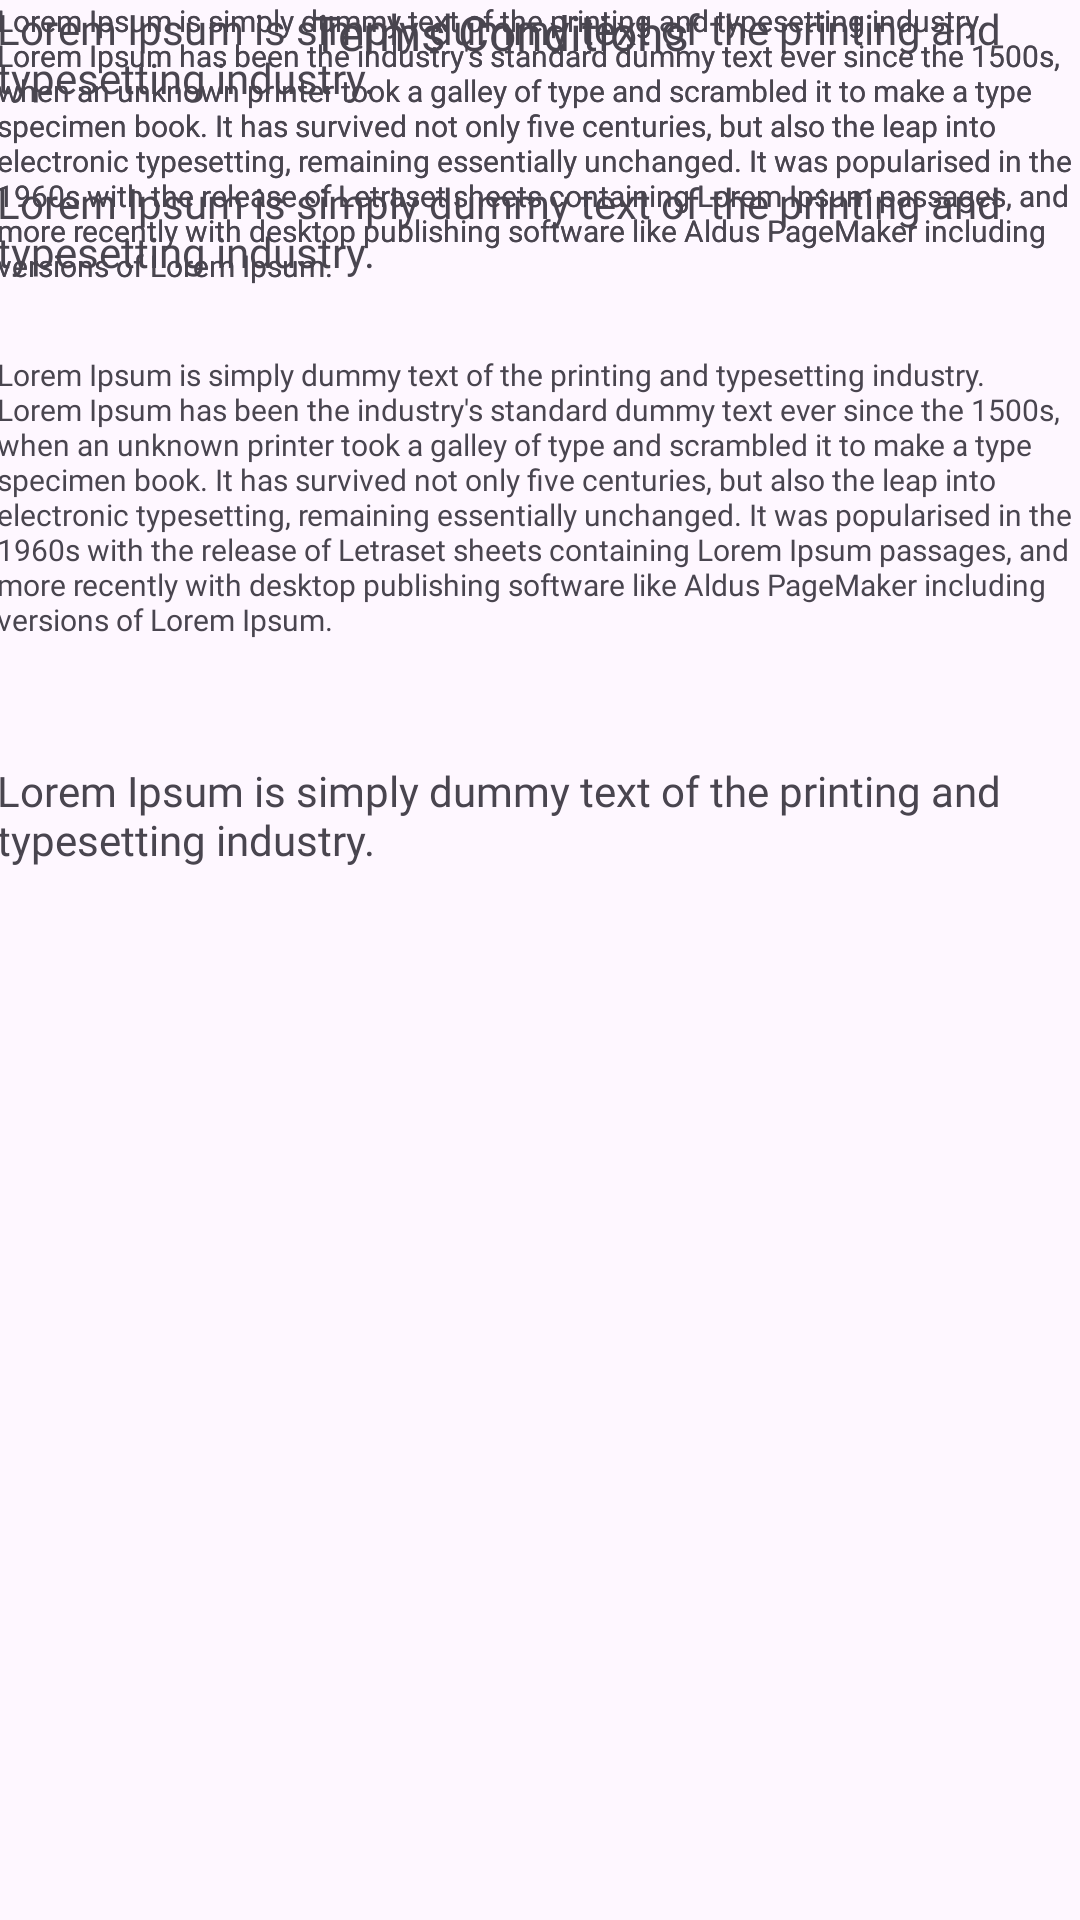

This screen was rendered from an Android layout file. Write that file and the resources it references.
<!-- AndroidManifest.xml: application theme Theme.GreenSteps -->
<!-- res/layout/activity_terms_conditions.xml -->
<?xml version="1.0" encoding="utf-8"?>
<androidx.constraintlayout.widget.ConstraintLayout xmlns:android="http://schemas.android.com/apk/res/android"
    xmlns:app="http://schemas.android.com/apk/res-auto"
    xmlns:tools="http://schemas.android.com/tools"
    android:id="@+id/LinearLayout"
    android:layout_width="match_parent"
    android:layout_height="match_parent"
    tools:context=".Terms_Conditions_activity">

    <TextView
        android:id="@+id/textView11"
        android:layout_width="152dp"
        android:layout_height="22dp"
        android:fontFamily="@font/open_sans_bold"
        android:text="Terms Conditions"
        android:textSize="16sp"
        app:layout_constraintEnd_toEndOf="parent"
        app:layout_constraintHorizontal_bias="0.498"
        app:layout_constraintStart_toStartOf="parent"
        tools:layout_editor_absoluteY="71dp" />

    <ImageView
        android:id="@+id/imageView14"
        android:layout_width="wrap_content"
        android:layout_height="wrap_content"
        app:layout_constraintBottom_toBottomOf="parent"
        app:layout_constraintEnd_toEndOf="parent"
        app:layout_constraintHorizontal_bias="0.041"
        app:layout_constraintStart_toStartOf="parent"
        app:layout_constraintTop_toTopOf="parent"
        app:layout_constraintVertical_bias="0.046"
        app:srcCompat="@drawable/baseline_arrow_back_ios_24" />

    <TextView
        android:id="@+id/textView17"
        android:layout_width="363dp"
        android:layout_height="36dp"
        android:layout_marginTop="36dp"
        android:fontFamily="@font/inter_medium"
        android:text="Lorem Ipsum is simply dummy text of the printing and typesetting industry."
        android:textAlignment="textStart"
        android:textSize="14sp"
        app:layout_constraintEnd_toEndOf="@+id/textView11"
        app:layout_constraintHorizontal_bias="0.498"
        app:layout_constraintStart_toStartOf="@+id/textView11"
        app:layout_constraintTop_toBottomOf="@+id/textView11" />

    <TextView
        android:id="@+id/textView15"
        android:layout_width="363dp"
        android:layout_height="104dp"
        android:layout_marginTop="24dp"
        android:fontFamily="@font/inter"
        android:text="Lorem Ipsum is simply dummy text of the printing and typesetting industry. Lorem Ipsum has been the industry's standard dummy text ever since the 1500s, when an unknown printer took a galley of type and scrambled it to make a type specimen book. It has survived not only five centuries, but also the leap into electronic typesetting, remaining essentially unchanged. It was popularised in the 1960s with the release of Letraset sheets containing Lorem Ipsum passages, and more recently with desktop publishing software like Aldus PageMaker including versions of Lorem Ipsum."
        android:textAlignment="textStart"
        android:textSize="10sp"
        app:layout_constraintEnd_toEndOf="@+id/textView17"
        app:layout_constraintHorizontal_bias="0.0"
        app:layout_constraintStart_toStartOf="@+id/textView17"
        app:layout_constraintTop_toBottomOf="@+id/textView17" />

    <TextView
        android:id="@+id/textView16"
        android:layout_width="363dp"
        android:layout_height="36dp"
        android:layout_marginTop="32dp"
        android:fontFamily="@font/inter_medium"
        android:text="Lorem Ipsum is simply dummy text of the printing and typesetting industry."
        app:layout_constraintEnd_toEndOf="@+id/textView15"
        app:layout_constraintHorizontal_bias="0.0"
        app:layout_constraintStart_toStartOf="@+id/textView15"
        app:layout_constraintTop_toBottomOf="@+id/textView15" />

    <TextView
        android:id="@+id/textView18"
        android:layout_width="363dp"
        android:layout_height="104dp"
        android:fontFamily="@font/inter"
        android:text="Lorem Ipsum is simply dummy text of the printing and typesetting industry. Lorem Ipsum has been the industry's standard dummy text ever since the 1500s, when an unknown printer took a galley of type and scrambled it to make a type specimen book. It has survived not only five centuries, but also the leap into electronic typesetting, remaining essentially unchanged. It was popularised in the 1960s with the release of Letraset sheets containing Lorem Ipsum passages, and more recently with desktop publishing software like Aldus PageMaker including versions of Lorem Ipsum."
        android:textAlignment="textStart"
        android:textSize="10sp"
        app:layout_constraintEnd_toEndOf="@+id/textView16"
        app:layout_constraintHorizontal_bias="0.0"
        app:layout_constraintStart_toStartOf="@+id/textView16"
        tools:layout_editor_absoluteY="384dp" />

    <TextView
        android:id="@+id/textView20"
        android:layout_width="363dp"
        android:layout_height="36dp"
        android:fontFamily="@font/inter_medium"
        android:text="Lorem Ipsum is simply dummy text of the printing and typesetting industry."
        android:textAlignment="textStart"
        app:layout_constraintEnd_toEndOf="@+id/textView18"
        app:layout_constraintStart_toStartOf="@+id/textView18"
        tools:layout_editor_absoluteY="511dp" />

    <TextView
        android:id="@+id/textView21"
        android:layout_width="363dp"
        android:layout_height="104dp"
        android:text="Lorem Ipsum is simply dummy text of the printing and typesetting industry. Lorem Ipsum has been the industry's standard dummy text ever since the 1500s, when an unknown printer took a galley of type and scrambled it to make a type specimen book. It has survived not only five centuries, but also the leap into electronic typesetting, remaining essentially unchanged. It was popularised in the 1960s with the release of Letraset sheets containing Lorem Ipsum passages, and more recently with desktop publishing software like Aldus PageMaker including versions of Lorem Ipsum."
        android:textSize="10sp"
        app:layout_constraintEnd_toEndOf="@+id/textView20"
        app:layout_constraintHorizontal_bias="1.0"
        app:layout_constraintStart_toStartOf="@+id/textView20"
        tools:layout_editor_absoluteY="566dp" />


</androidx.constraintlayout.widget.ConstraintLayout>
<!-- resources referenced by this layout -->
<resources>
  <style name="Theme.GreenSteps" parent="Base.Theme.GreenSteps" />
  <style name="Base.Theme.GreenSteps" parent="Theme.Material3.DayNight.NoActionBar">
          
          
      </style>
</resources>
